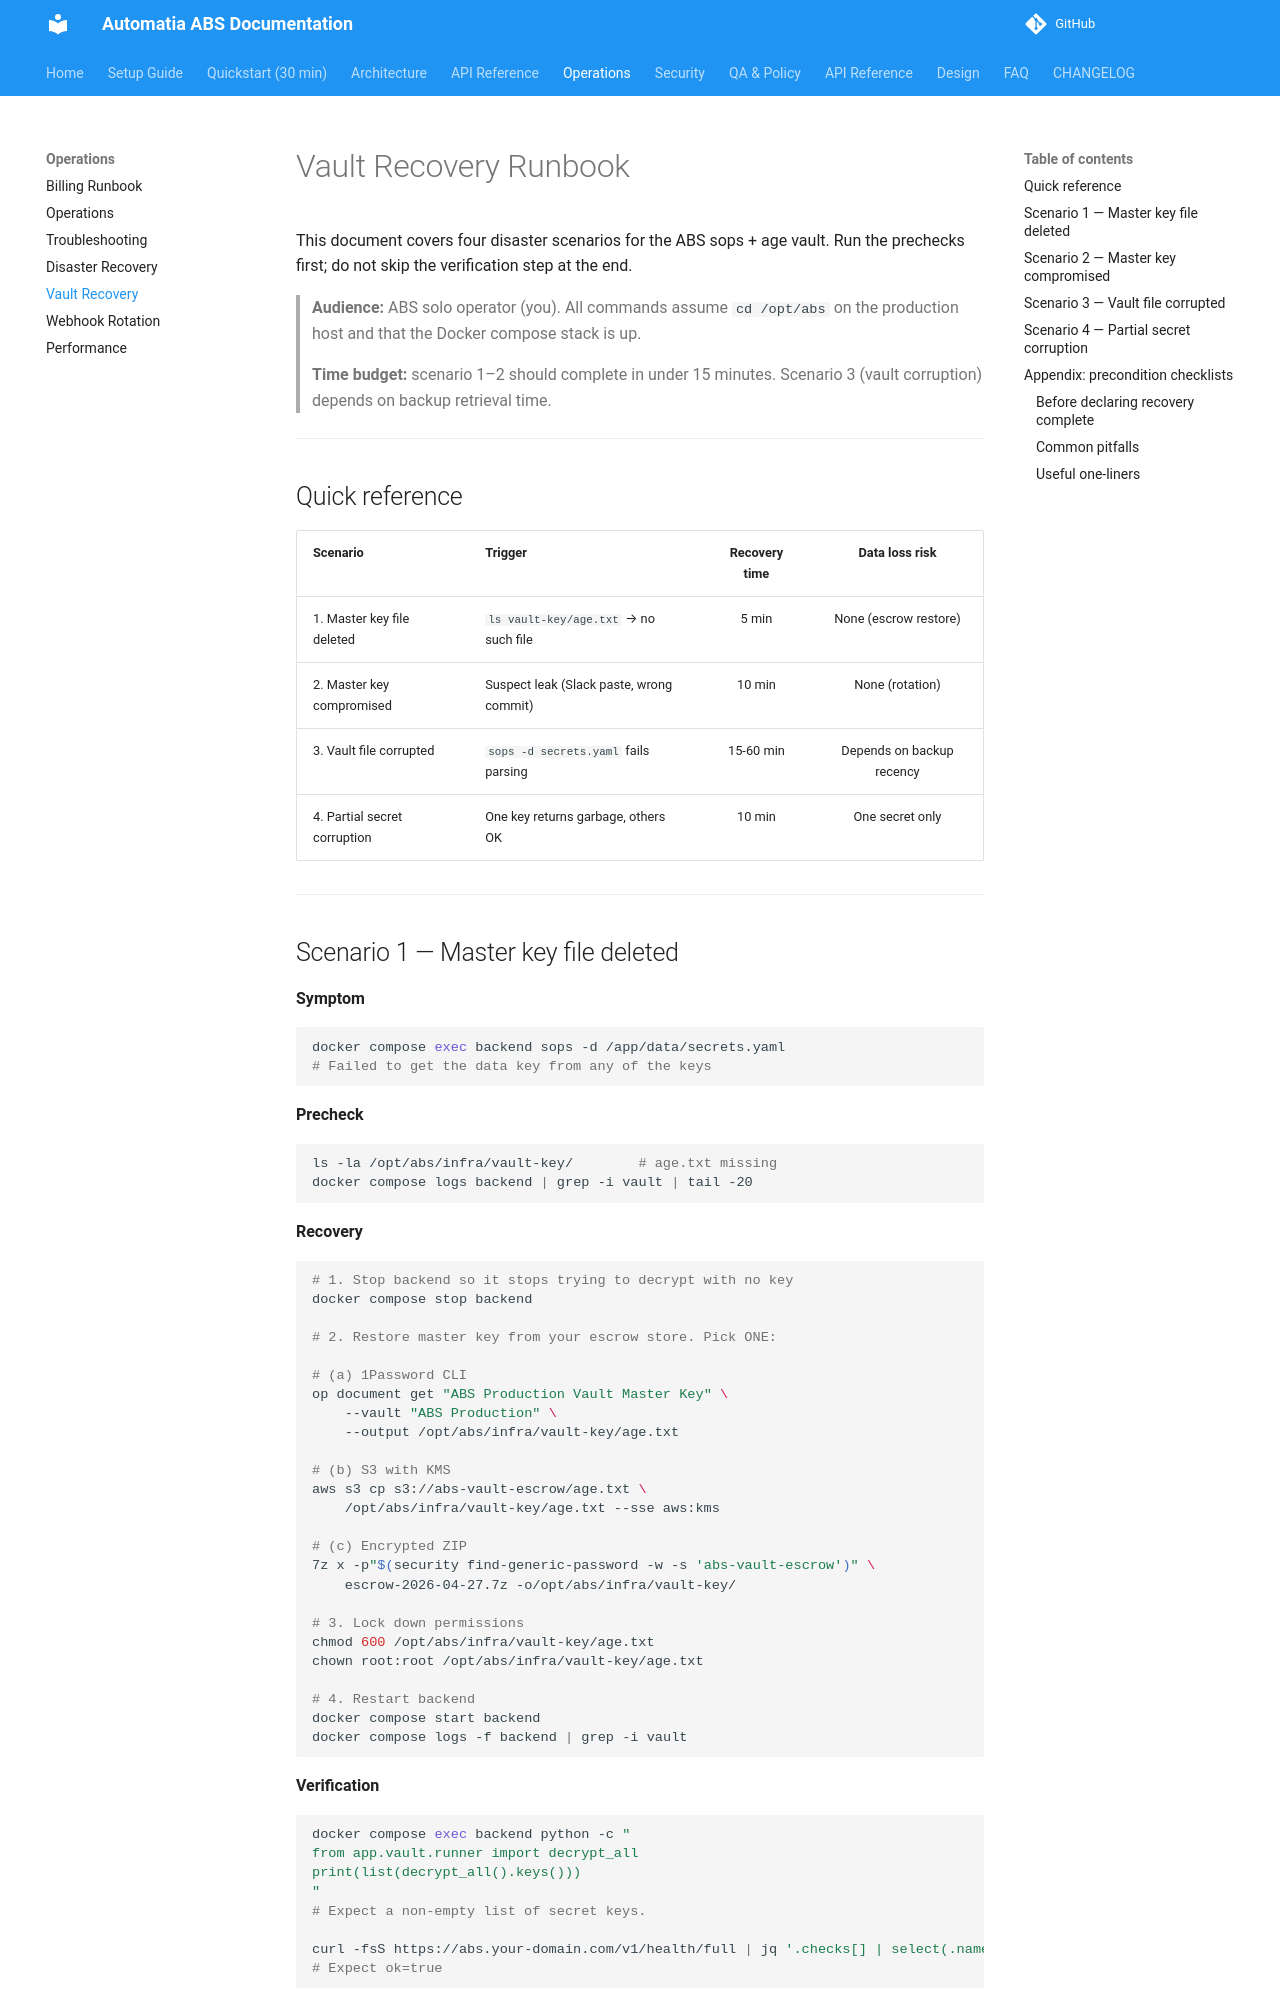

repository: automatiabcn/abs · page: latest/vault-recovery-runbook/index.html · generator: mkdocs

# Vault Recovery Runbook

This document covers four disaster scenarios for the ABS sops + age vault. Run
the prechecks first; do not skip the verification step at the end.

> **Audience:** ABS solo operator (you). All commands assume `cd /opt/abs` on
> the production host and that the Docker compose stack is up.
>
> **Time budget:** scenario 1–2 should complete in under 15 minutes. Scenario
> 3 (vault corruption) depends on backup retrieval time.

---

## Quick reference

| Scenario | Trigger | Recovery time | Data loss risk |
|---|---|:-:|:-:|
| 1. Master key file deleted | `ls vault-key/age.txt` → no such file | 5 min | None (escrow restore) |
| 2. Master key compromised | Suspect leak (Slack paste, wrong commit) | 10 min | None (rotation) |
| 3. Vault file corrupted | `sops -d secrets.yaml` fails parsing | 15-60 min | Depends on backup recency |
| 4. Partial secret corruption | One key returns garbage, others OK | 10 min | One secret only |

---

## Scenario 1 — Master key file deleted

**Symptom**

```bash
docker compose exec backend sops -d /app/data/secrets.yaml
# Failed to get the data key from any of the keys
```

**Precheck**

```bash
ls -la /opt/abs/infra/vault-key/        # age.txt missing
docker compose logs backend | grep -i vault | tail -20
```

**Recovery**

```bash
# 1. Stop backend so it stops trying to decrypt with no key
docker compose stop backend

# 2. Restore master key from your escrow store. Pick ONE:

# (a) 1Password CLI
op document get "ABS Production Vault Master Key" \
    --vault "ABS Production" \
    --output /opt/abs/infra/vault-key/age.txt

# (b) S3 with KMS
aws s3 cp s3://abs-vault-escrow/age.txt \
    /opt/abs/infra/vault-key/age.txt --sse aws:kms

# (c) Encrypted ZIP
7z x -p"$(security find-generic-password -w -s 'abs-vault-escrow')" \
    escrow-2026-04-27.7z -o/opt/abs/infra/vault-key/

# 3. Lock down permissions
chmod 600 /opt/abs/infra/vault-key/age.txt
chown root:root /opt/abs/infra/vault-key/age.txt

# 4. Restart backend
docker compose start backend
docker compose logs -f backend | grep -i vault
```

**Verification**

```bash
docker compose exec backend python -c "
from app.vault.runner import decrypt_all
print(list(decrypt_all().keys()))
"
# Expect a non-empty list of secret keys.

curl -fsS https://abs.your-domain.com/v1/health/full | jq '.checks[] | select(.name=="vault")'
# Expect ok=true
```

**Post-mortem checklist**

- Why did the key file disappear? (volume unmount, accidental rm, container rebuild?)
- Are escrow snapshots up to date? Last backup timestamp?
- Has every laptop/server with a key copy been audited?

---
